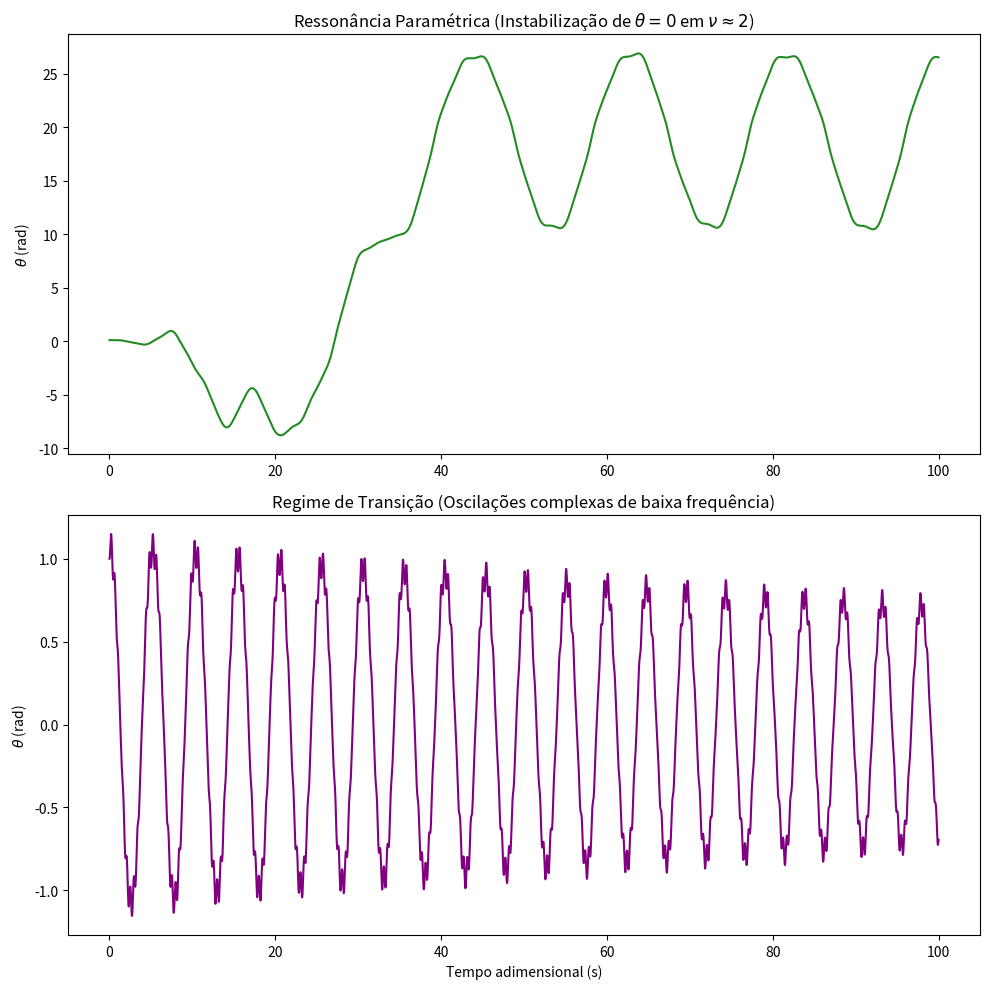

The matplotlib source for this figure:
import numpy as np
import matplotlib.pyplot as plt
from scipy.integrate import solve_ivp

def kapitza_ode(s, y, Q, epsilon, nu):
    theta, dtheta = y
    ddtheta = -Q*dtheta - (1 - epsilon * nu**2 * np.cos(nu * s)) * np.sin(theta)
    return [dtheta, ddtheta]

t_max = 100
t_eval = np.linspace(0, t_max, 10000)

# 1. Ressonância Paramétrica (Frequência baixa, instabiliza o repouso)
sol_res = solve_ivp(kapitza_ode, (0, t_max), [0.1, 0], args=(0.05, 0.4, 2.0), t_eval=t_eval)

# 3. Regime de Batimento/Intermediário (Transição para o Caos)
sol_trans = solve_ivp(kapitza_ode, (0, t_max), [1.0, 0], args=(0.01, 0.1, 15), t_eval=t_eval)

# Plotagem
fig, axs = plt.subplots(2, 1, figsize=(10, 10))

axs[0].plot(sol_res.t, sol_res.y[0], color='forestgreen')
axs[0].set_title('Ressonância Paramétrica (Instabilização de $\\theta=0$ em $\\nu \\approx 2$)')
axs[0].set_ylabel('$\\theta$ (rad)')


axs[1].plot(sol_trans.t, sol_trans.y[0], color='purple')
axs[1].set_title('Regime de Transição (Oscilações complexas de baixa frequência)')
axs[1].set_ylabel('$\\theta$ (rad)')
axs[1].set_xlabel('Tempo adimensional (s)')

plt.tight_layout()
plt.show()
